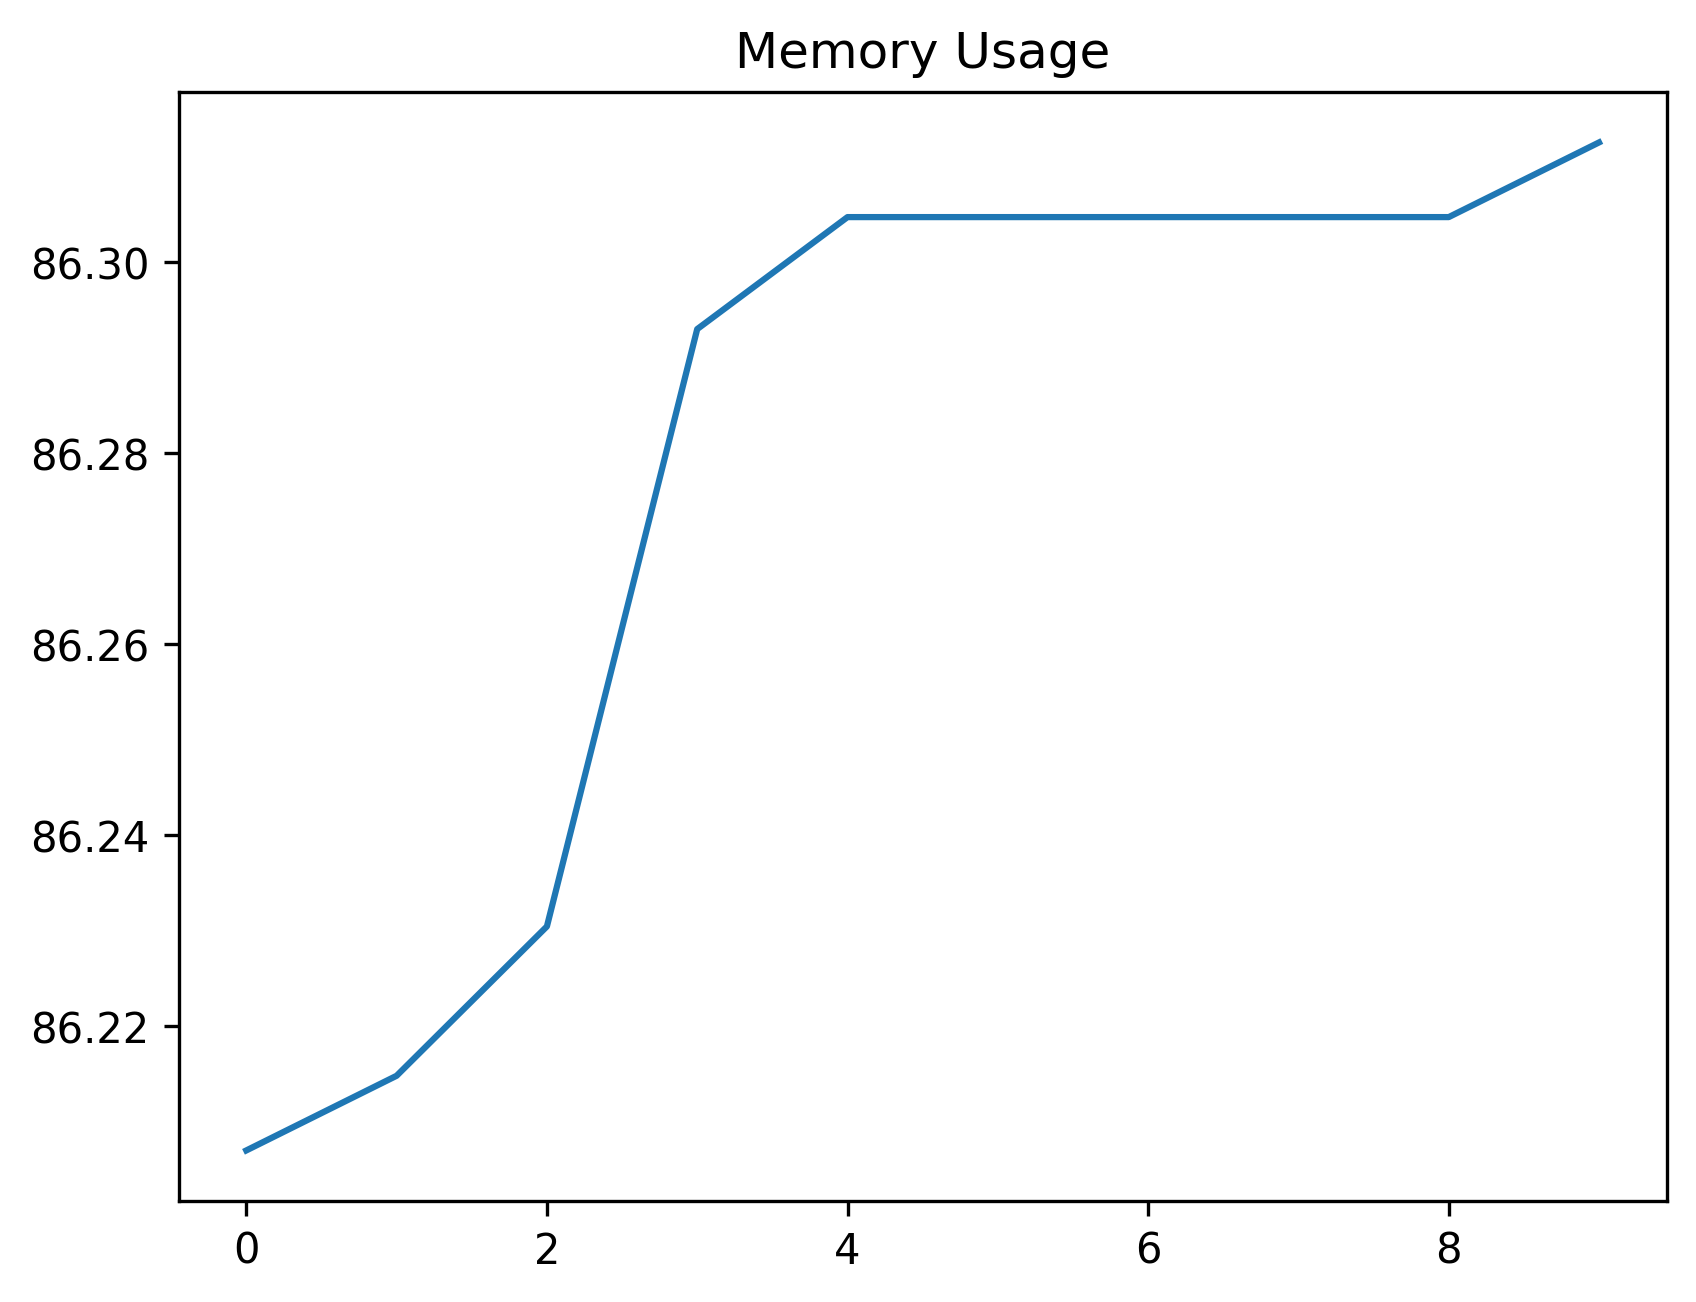

The data file committed next to this chart (first rows):
date_time, name, memory
2024-02-13 13:53:49.254457, start, 86.21
2024-02-13 13:53:50.109893, wait_for_login_tab_to_open_two_items, 86.21
2024-02-13 13:53:50.151342, swap_to_new_tab, 86.23
2024-02-13 13:53:52.260019, wait_for_user_name, 86.29
2024-02-13 13:53:53.660472, fill_in_user_name, 86.3
2024-02-13 13:53:54.549045, for_password_element, 86.3
2024-02-13 13:53:56.224085, fill_in_password, 86.3
2024-02-13 13:53:57.331102, stay_signed_in, 86.3
2024-02-13 13:53:57.467301, switch_to_default, 86.3
2024-02-13 13:54:03.555711, wait_for_main, 86.31
